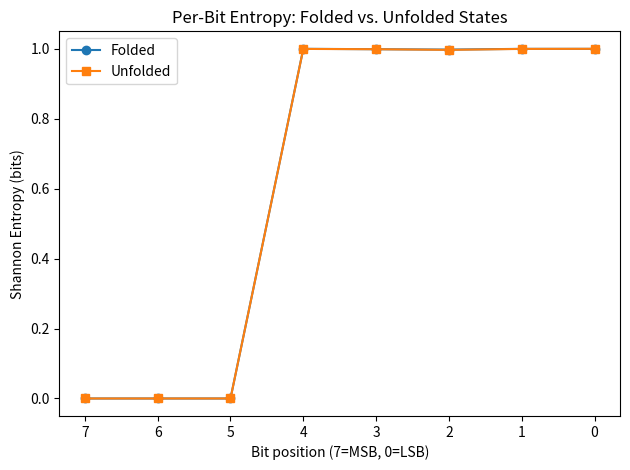
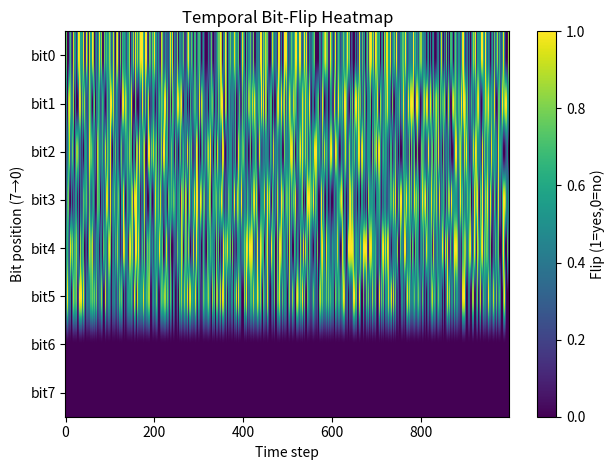

Generate these figures, in order, with matplotlib:
#!/usr/bin/env python3
"""
bit_level_driver_analysis.py

Compute per-bit Shannon entropy for “folded” vs. “unfolded” SHA-derived residue states,
and plot a temporal bit-flip heatmap to identify transition spikes.

Requirements:
    - numpy
    - matplotlib

Usage:
    python bit_level_driver_analysis.py
"""

import numpy as np
import matplotlib.pyplot as plt

# Example data: replace these with your actual arrays
# residue: sequence of integer residue values (e.g. mod 64) over time
# folded_mask: boolean array same length as residue, True when state is in “folded” regime
# bit_array: 2D array shape (T, 8) of the 8 bits of residue[t], from most significant (bit7) to LSB (bit0)
np.random.seed(0)
T = 1000
residue = np.random.randint(0, 64, size=T)
# define “folded” as residue < 32 for example
folded_mask = residue < 32

# Build bit_array
bit_array = ((residue[:, None] & (1 << np.arange(7, -1, -1))) > 0).astype(int)

def shannon_entropy(p: np.ndarray) -> float:
    """Compute Shannon entropy (base-2) for a Bernoulli distribution with probability p."""
    if p == 0 or p == 1:
        return 0.0
    return -p*np.log2(p) - (1-p)*np.log2(1-p)

# 1) Compute per-bit probabilities and entropy in folded vs. unfolded regimes
folded_bits   = bit_array[folded_mask]
unfolded_bits = bit_array[~folded_mask]
entropies = {'folded': [], 'unfolded': []}

for regime, bits in [('folded', folded_bits), ('unfolded', unfolded_bits)]:
    Hs = []
    # for each of the 8 bit positions
    for b in range(8):
        p1 = bits[:, b].mean()
        Hs.append(shannon_entropy(p1))
    entropies[regime] = Hs

# Plot per-bit entropy comparison
bits = np.arange(7, -1, -1)  # bit indices MSB to LSB
plt.figure()
plt.plot(bits, entropies['folded'], marker='o', label='Folded')
plt.plot(bits, entropies['unfolded'], marker='s', label='Unfolded')
plt.xlabel('Bit position (7=MSB, 0=LSB)')
plt.ylabel('Shannon Entropy (bits)')
plt.title('Per-Bit Entropy: Folded vs. Unfolded States')
plt.legend()
plt.xticks(bits)
plt.gca().invert_xaxis()
plt.tight_layout()
plt.show()

# 2) Temporal bit-flip heatmap
# Compute flips: 1 where bit changes between t and t+1
flip_matrix = np.abs(np.diff(bit_array, axis=0))

plt.figure()
plt.imshow(flip_matrix.T, aspect='auto', origin='lower')
plt.colorbar(label='Flip (1=yes,0=no)')
plt.xlabel('Time step')
plt.ylabel('Bit position (7→0)')
plt.yticks(np.arange(8), [f'bit{b}' for b in range(7, -1, -1)])
plt.title('Temporal Bit-Flip Heatmap')
plt.tight_layout()
plt.show()
